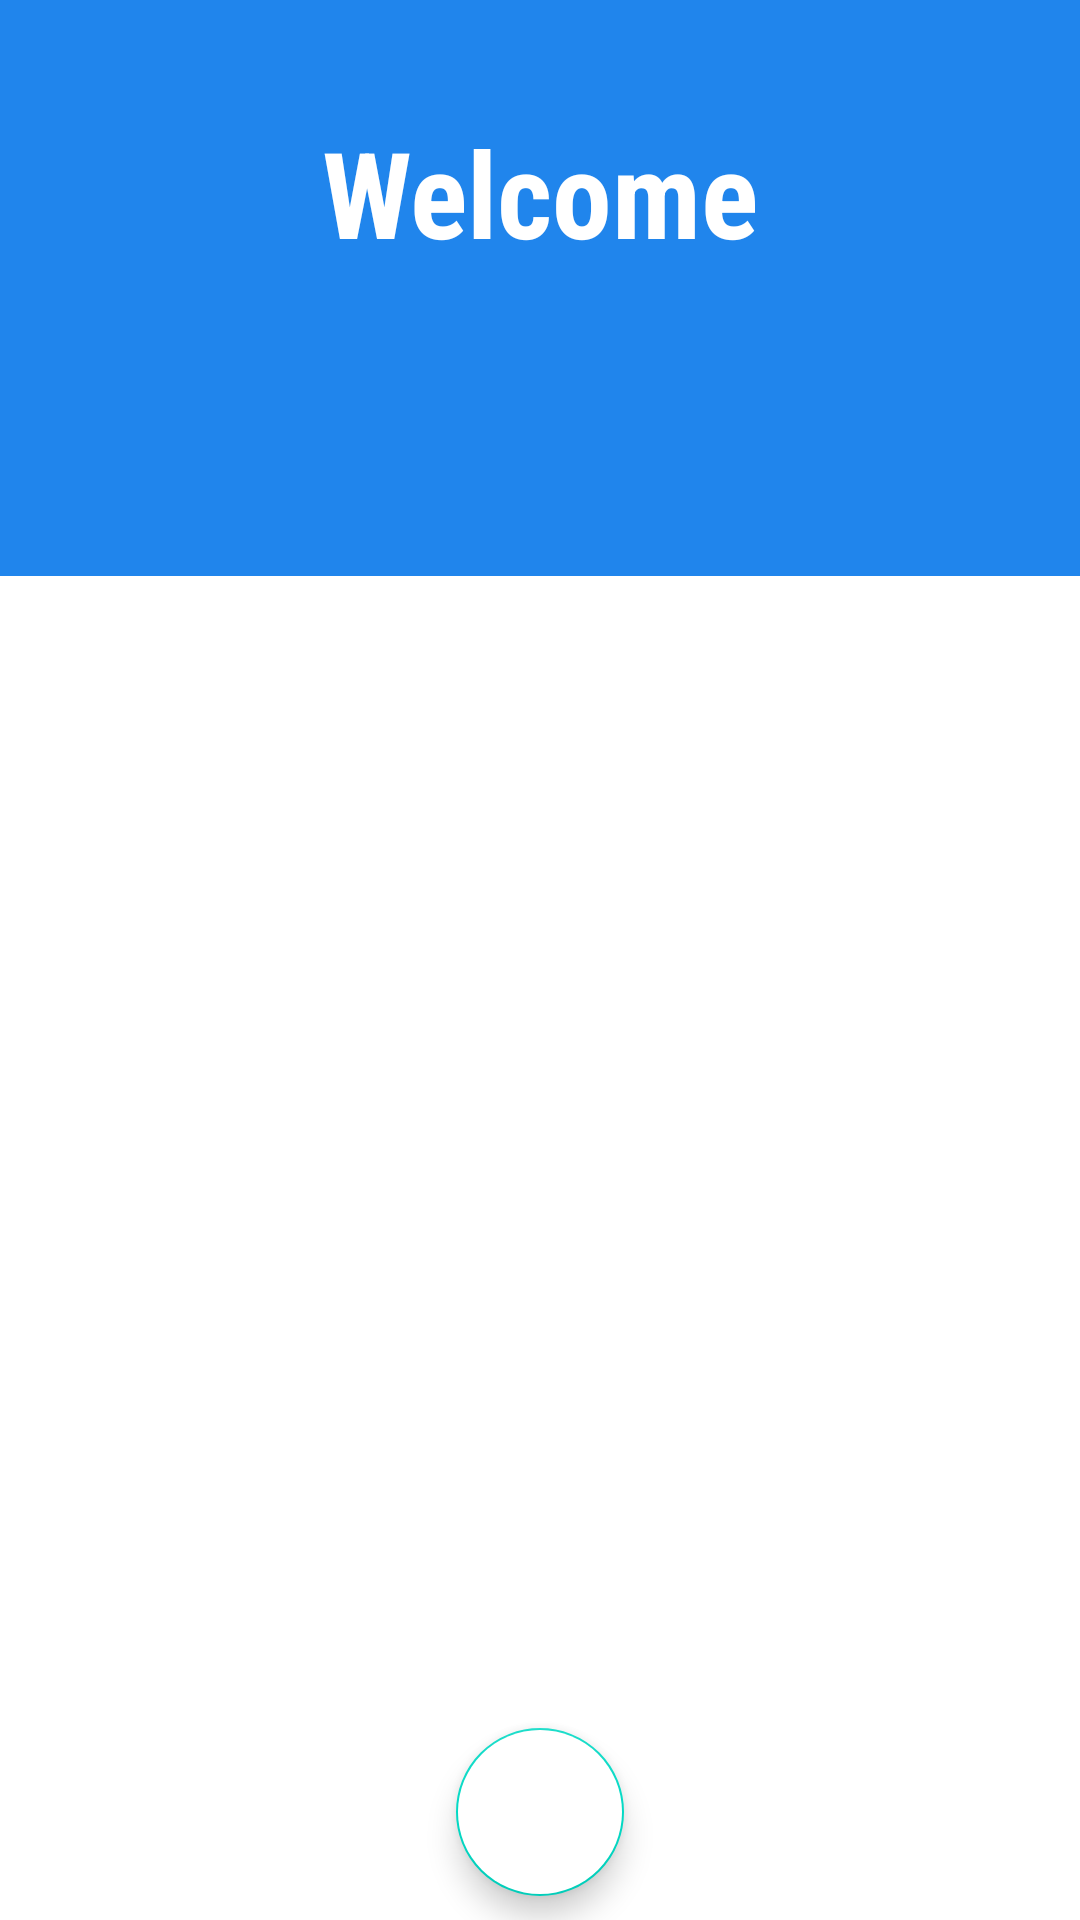

Android layout source for this screen:
<!-- AndroidManifest.xml: application theme Theme.NoActionBar -->
<!-- res/layout/activity_complain_welcome_page.xml -->
<?xml version="1.0" encoding="utf-8"?>
<androidx.constraintlayout.widget.ConstraintLayout xmlns:android="http://schemas.android.com/apk/res/android"
    xmlns:app="http://schemas.android.com/apk/res-auto"
    xmlns:tools="http://schemas.android.com/tools"
    android:layout_width="match_parent"
    android:layout_height="match_parent"
    tools:context=".view.activities.complainer.ComplainWelcomePage">

    <androidx.appcompat.widget.AppCompatImageView
        android:id="@+id/imageView"
        android:layout_width="match_parent"
        android:layout_height="0dp"
        app:layout_constraintEnd_toEndOf="parent"
        android:scaleType="centerCrop"
        app:layout_constraintHeight_percent=".3"
        app:layout_constraintStart_toStartOf="parent"
        app:layout_constraintTop_toTopOf="parent"
        android:background="#2085ec"/>

    <androidx.constraintlayout.widget.ConstraintLayout
        android:id="@+id/constraintLayout"
        android:layout_width="match_parent"
        android:layout_height="0dp"
        android:background="@drawable/white_curve_bgd"
        app:layout_constraintBottom_toBottomOf="parent"
        app:layout_constraintEnd_toEndOf="parent"
        app:layout_constraintHeight_percent=".8"
        app:layout_constraintStart_toStartOf="parent">



        <androidx.viewpager2.widget.ViewPager2
            android:id="@+id/view_pager"
            android:layout_width="match_parent"
            android:layout_height="0dp"
            android:background="@color/white"
            app:layout_constraintBottom_toBottomOf="parent"
            app:layout_constraintEnd_toEndOf="parent"
            app:layout_constraintHeight_percent=".7"
            app:layout_constraintStart_toStartOf="parent"
            app:layout_constraintTop_toTopOf="parent"/>

        <com.google.android.material.tabs.TabLayout
            android:background="#00000000"
            app:tabTextColor="@color/black"
            android:id="@+id/tab_layout"
            android:layout_width="match_parent"
            android:layout_height="wrap_content"
            app:layout_constraintBottom_toBottomOf="parent"
            app:layout_constraintEnd_toEndOf="parent"
            app:layout_constraintStart_toStartOf="parent"
            app:layout_constraintTop_toTopOf="parent"
            app:layout_constraintVertical_bias="0" />

        <com.google.android.material.floatingactionbutton.FloatingActionButton
            android:id="@+id/fab_google"
            android:layout_width="wrap_content"
            android:src="@mipmap/google"
            android:backgroundTint="@color/white"
            android:layout_height="wrap_content"
            android:layout_marginTop="5dp"
            android:elevation="10dp"
            app:layout_constraintBottom_toBottomOf="parent"
            app:layout_constraintEnd_toEndOf="parent"
            app:layout_constraintStart_toStartOf="parent"
            app:layout_constraintTop_toBottomOf="@+id/view_pager" />

        <ProgressBar
            android:id="@+id/fab_google_progress"
            android:visibility="invisible"
            android:layout_width="wrap_content"
            android:layout_height="wrap_content"
            android:layout_marginTop="5dp"
            android:elevation="10dp"
            app:layout_constraintBottom_toBottomOf="parent"
            app:layout_constraintEnd_toEndOf="parent"
            app:layout_constraintStart_toStartOf="parent"
            app:layout_constraintTop_toBottomOf="@+id/view_pager" />

    </androidx.constraintlayout.widget.ConstraintLayout>

    <TextView
        android:id="@+id/textView2"
        android:layout_width="wrap_content"
        android:layout_height="wrap_content"
        android:fontFamily="sans-serif-condensed"
        android:text="Welcome"
        android:textColor="@color/white"
        android:textSize="40sp"
        android:textStyle="bold"
        app:layout_constraintBottom_toTopOf="@+id/constraintLayout"
        app:layout_constraintEnd_toEndOf="parent"
        app:layout_constraintStart_toStartOf="parent"
        app:layout_constraintTop_toTopOf="parent" />

</androidx.constraintlayout.widget.ConstraintLayout>
<!-- resources referenced by this layout -->
<resources>
  <style name="Theme.NoActionBar" parent="Theme.MaterialComponents.Light.NoActionBar">
          
          <item name="android:windowFullscreen">true</item>
          <item name="colorPrimary">@color/purple_500</item>
          <item name="colorPrimaryVariant">@color/purple_700</item>
          <item name="colorOnPrimary">@color/white</item>
          
          <item name="colorSecondary">@color/teal_200</item>
          <item name="colorSecondaryVariant">@color/teal_700</item>
          <item name="colorOnSecondary">@color/black</item>
          
          <item name="android:statusBarColor" tools:targetApi="l">?attr/colorPrimaryVariant</item>
          
      </style>
  <!-- not gathered from this repository: default colours our renderer supplied (Android Studio template values) -->
  <color name="purple_500">#FF6200EE</color>
  <color name="purple_700">#FF3700B3</color>
  <color name="teal_200">#FF03DAC5</color>
  <color name="teal_700">#FF018786</color>
  <color name="black">#FF000000</color>
  <color name="white">#FFFFFFFF</color>
</resources>
